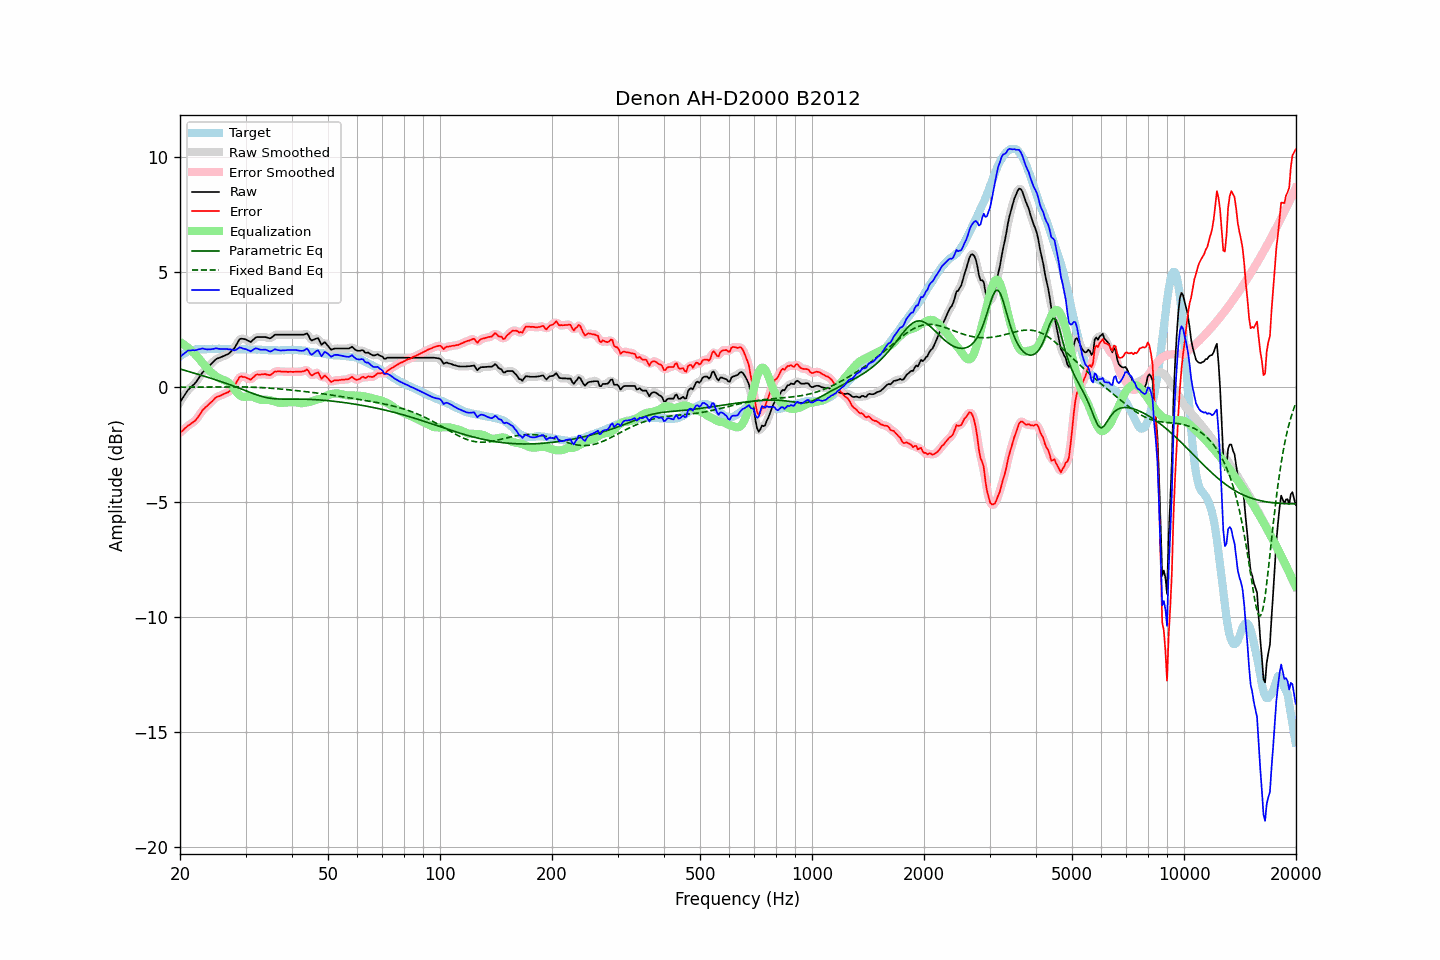

The data file committed next to this chart (first rows):
frequency, raw, error, smoothed, error_smoothed, equalization, parametric_eq, fixed_band_eq, equalized_raw, equalized_smoothed, target
20.00, -0.65, -1.99, -0.66, -1.99, 1.96, 0.79, -0.00, 1.31, 1.30, 1.34
20.20, -0.54, -1.93, -0.54, -1.93, 1.92, 0.77, -0.00, 1.38, 1.38, 1.38
20.40, -0.44, -1.88, -0.43, -1.86, 1.87, 0.75, -0.00, 1.43, 1.44, 1.44
20.61, -0.33, -1.80, -0.33, -1.80, 1.82, 0.73, -0.00, 1.49, 1.49, 1.46
20.81, -0.23, -1.75, -0.23, -1.74, 1.77, 0.71, -0.00, 1.54, 1.54, 1.51
21.02, -0.12, -1.68, -0.14, -1.68, 1.71, 0.69, 0.00, 1.59, 1.58, 1.55
21.23, -0.06, -1.64, -0.06, -1.63, 1.65, 0.67, 0.00, 1.59, 1.60, 1.57
21.44, 0.01, -1.58, 0.01, -1.58, 1.59, 0.65, 0.00, 1.60, 1.60, 1.59
21.66, 0.08, -1.54, 0.07, -1.54, 1.53, 0.62, 0.00, 1.61, 1.60, 1.61
21.87, 0.14, -1.48, 0.15, -1.48, 1.46, 0.60, 0.00, 1.60, 1.60, 1.62
22.09, 0.22, -1.42, 0.23, -1.41, 1.38, 0.58, 0.00, 1.60, 1.61, 1.64
22.31, 0.33, -1.32, 0.32, -1.33, 1.30, 0.56, 0.00, 1.63, 1.63, 1.65
22.54, 0.43, -1.23, 0.43, -1.22, 1.22, 0.54, 0.00, 1.65, 1.65, 1.65
22.76, 0.53, -1.12, 0.53, -1.12, 1.13, 0.52, 0.00, 1.66, 1.67, 1.65
22.99, 0.64, -1.00, 0.62, -1.02, 1.05, 0.50, 0.00, 1.69, 1.67, 1.64
23.22, 0.70, -0.94, 0.70, -0.94, 0.96, 0.48, 0.01, 1.66, 1.66, 1.64
23.45, 0.77, -0.87, 0.77, -0.87, 0.88, 0.45, 0.01, 1.65, 1.65, 1.64
23.69, 0.84, -0.81, 0.84, -0.81, 0.80, 0.43, 0.01, 1.64, 1.64, 1.65
23.92, 0.91, -0.74, 0.91, -0.75, 0.73, 0.41, 0.01, 1.64, 1.64, 1.65
24.16, 0.98, -0.68, 0.98, -0.68, 0.66, 0.39, 0.01, 1.64, 1.64, 1.66
24.40, 1.05, -0.62, 1.05, -0.61, 0.60, 0.37, 0.01, 1.65, 1.65, 1.67
24.65, 1.12, -0.54, 1.12, -0.54, 0.55, 0.34, 0.01, 1.67, 1.67, 1.66
24.89, 1.19, -0.47, 1.18, -0.48, 0.50, 0.32, 0.01, 1.68, 1.68, 1.66
25.14, 1.24, -0.42, 1.23, -0.43, 0.45, 0.30, 0.01, 1.69, 1.68, 1.66
25.39, 1.26, -0.41, 1.26, -0.40, 0.41, 0.27, 0.01, 1.66, 1.67, 1.67
25.65, 1.29, -0.38, 1.29, -0.37, 0.37, 0.25, 0.01, 1.66, 1.66, 1.67
25.91, 1.32, -0.34, 1.32, -0.34, 0.34, 0.23, 0.01, 1.66, 1.66, 1.66
26.16, 1.35, -0.31, 1.35, -0.31, 0.31, 0.20, 0.01, 1.66, 1.66, 1.66
26.43, 1.38, -0.28, 1.38, -0.28, 0.28, 0.18, 0.01, 1.66, 1.66, 1.65
26.69, 1.41, -0.25, 1.41, -0.25, 0.25, 0.15, 0.01, 1.66, 1.66, 1.65
26.96, 1.44, -0.23, 1.45, -0.21, 0.21, 0.13, 0.01, 1.64, 1.65, 1.66
27.23, 1.50, -0.17, 1.50, -0.16, 0.15, 0.10, 0.01, 1.64, 1.64, 1.66
27.50, 1.57, -0.09, 1.56, -0.10, 0.07, 0.08, 0.01, 1.64, 1.63, 1.66
27.77, 1.63, -0.02, 1.63, -0.02, -0.02, 0.05, 0.01, 1.61, 1.61, 1.65
28.05, 1.71, 0.06, 1.72, 0.07, -0.11, 0.03, 0.01, 1.60, 1.61, 1.65
28.33, 1.83, 0.19, 1.84, 0.19, -0.20, 0.00, 0.01, 1.63, 1.64, 1.64
28.62, 1.96, 0.32, 1.96, 0.32, -0.28, -0.03, 0.01, 1.67, 1.68, 1.64
28.90, 2.08, 0.43, 2.05, 0.41, -0.35, -0.05, 0.01, 1.73, 1.70, 1.65
29.19, 2.11, 0.47, 2.10, 0.46, -0.39, -0.08, 0.01, 1.71, 1.71, 1.64
29.48, 2.10, 0.44, 2.11, 0.46, -0.42, -0.11, 0.01, 1.68, 1.69, 1.66
29.78, 2.09, 0.44, 2.09, 0.44, -0.42, -0.13, 0.01, 1.66, 1.67, 1.65
30.08, 2.07, 0.41, 2.06, 0.41, -0.42, -0.16, 0.00, 1.65, 1.64, 1.65
30.38, 2.03, 0.39, 2.02, 0.38, -0.41, -0.19, 0.00, 1.62, 1.61, 1.64
30.68, 2.00, 0.36, 1.99, 0.35, -0.41, -0.22, 0.00, 1.59, 1.59, 1.64
30.99, 1.96, 0.32, 1.99, 0.35, -0.41, -0.24, -0.00, 1.55, 1.58, 1.64
31.30, 2.03, 0.39, 2.03, 0.38, -0.42, -0.27, -0.00, 1.61, 1.60, 1.64
31.61, 2.09, 0.45, 2.09, 0.45, -0.44, -0.30, -0.01, 1.65, 1.64, 1.64
31.93, 2.16, 0.52, 2.15, 0.51, -0.47, -0.32, -0.01, 1.69, 1.67, 1.64
32.24, 2.18, 0.55, 2.17, 0.54, -0.50, -0.34, -0.01, 1.68, 1.67, 1.63
32.57, 2.18, 0.54, 2.18, 0.55, -0.53, -0.37, -0.02, 1.65, 1.65, 1.63
32.89, 2.18, 0.55, 2.18, 0.55, -0.55, -0.39, -0.02, 1.63, 1.63, 1.63
33.22, 2.18, 0.56, 2.18, 0.56, -0.55, -0.41, -0.02, 1.62, 1.63, 1.62
33.55, 2.18, 0.56, 2.18, 0.56, -0.55, -0.43, -0.03, 1.63, 1.63, 1.62
33.89, 2.18, 0.57, 2.17, 0.56, -0.55, -0.44, -0.03, 1.63, 1.62, 1.61
34.23, 2.16, 0.54, 2.15, 0.54, -0.55, -0.46, -0.04, 1.61, 1.60, 1.62
34.57, 2.14, 0.53, 2.14, 0.53, -0.56, -0.47, -0.04, 1.58, 1.58, 1.60
34.92, 2.12, 0.52, 2.13, 0.53, -0.57, -0.48, -0.05, 1.55, 1.56, 1.60
35.27, 2.16, 0.56, 2.17, 0.57, -0.59, -0.49, -0.05, 1.57, 1.58, 1.60
35.62, 2.22, 0.62, 2.21, 0.61, -0.61, -0.50, -0.06, 1.61, 1.60, 1.60
35.97, 2.28, 0.68, 2.26, 0.66, -0.63, -0.51, -0.06, 1.65, 1.63, 1.60
... 635 more rows
